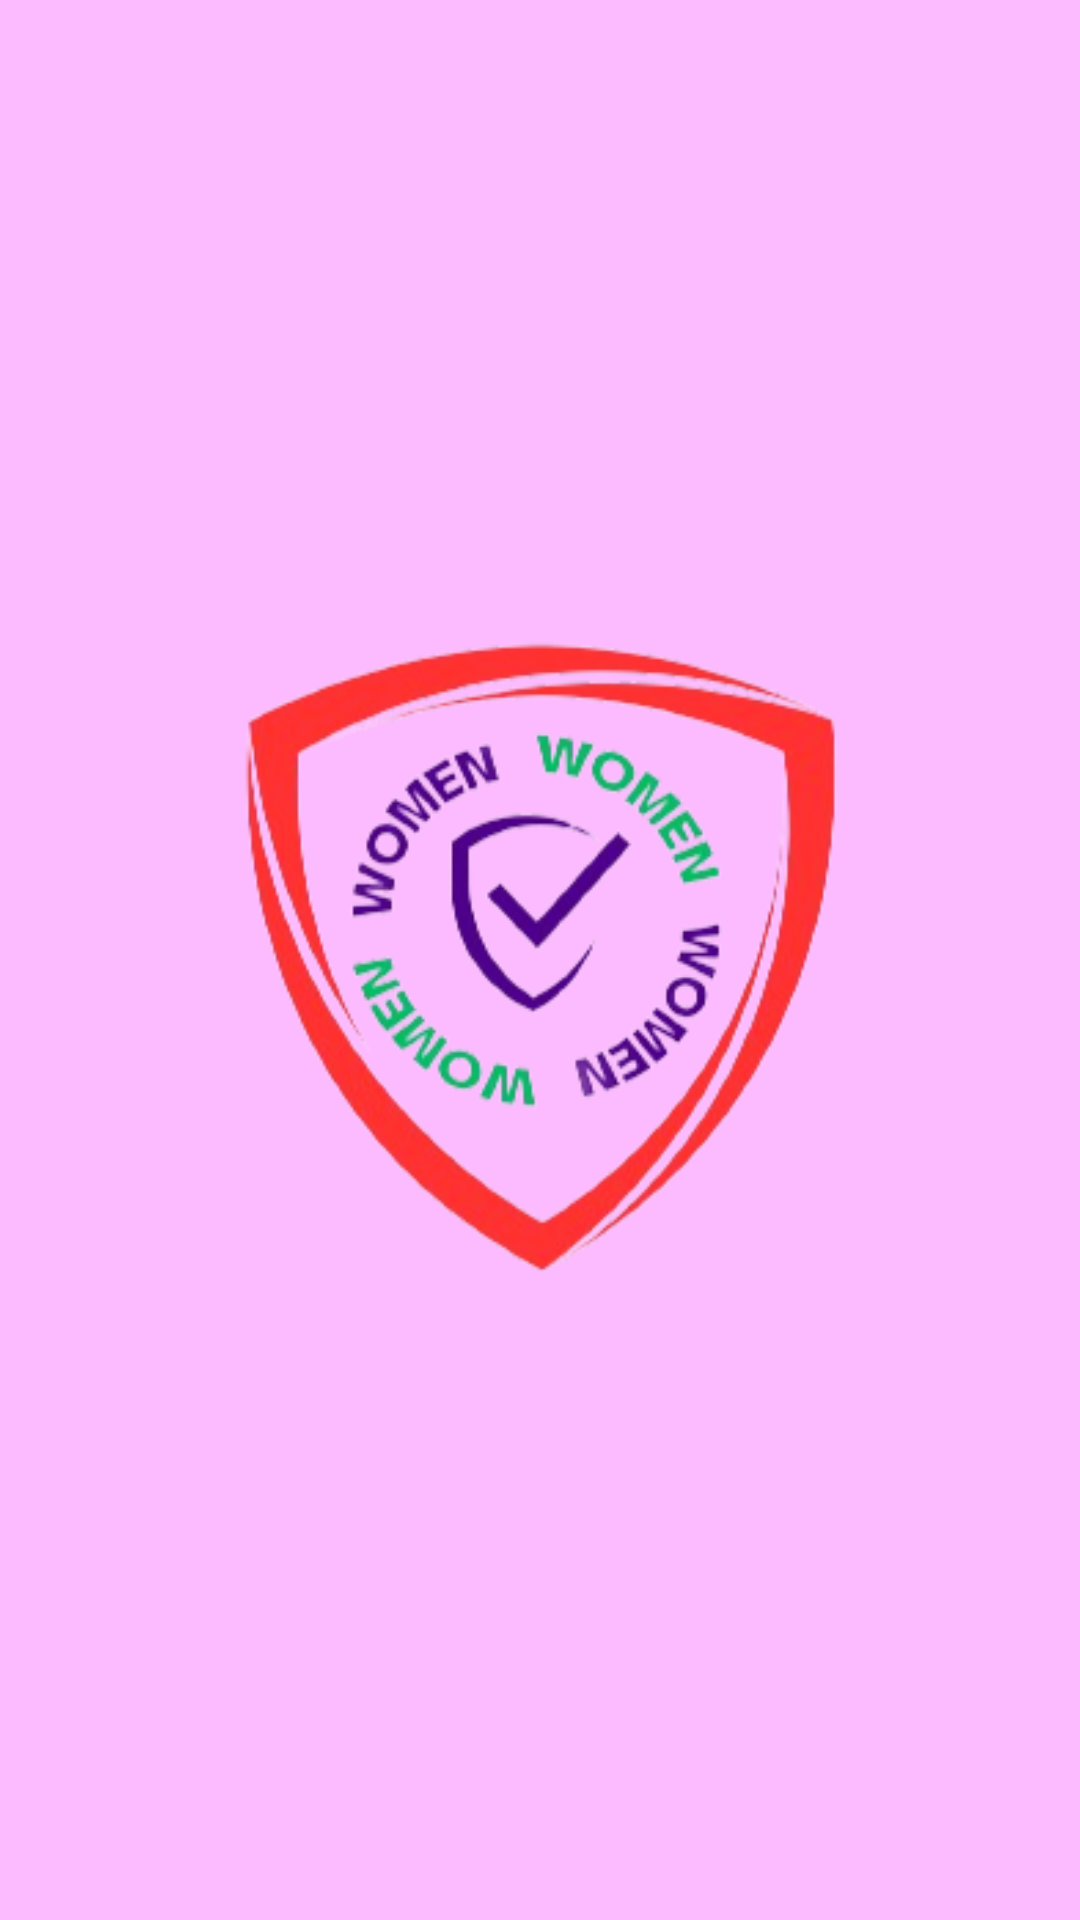

Android layout source for this screen:
<!-- AndroidManifest.xml: application theme Theme.SafeGuard -->
<!-- res/layout/activity_splash_screen.xml -->
<?xml version="1.0" encoding="utf-8"?>
<RelativeLayout xmlns:android="http://schemas.android.com/apk/res/android"
    xmlns:app="http://schemas.android.com/apk/res-auto"
    xmlns:tools="http://schemas.android.com/tools"
    android:id="@+id/main"
    android:layout_width="match_parent"
    android:layout_height="match_parent"
    android:orientation="vertical"
    android:background="@color/pink"
    tools:context=".Splash_Screen">

    <ImageView
        android:id="@+id/image"
        android:layout_width="230dp"
        android:layout_height="230dp"
        android:layout_gravity="center"
        android:layout_marginTop="230dp"
        android:layout_centerInParent="true"
        android:src="@drawable/splash_logo" />


</RelativeLayout>
<!-- resources referenced by this layout -->
<resources>
  <color name="pink">#FCBAFF</color>
  <!-- drawable splash_logo: png bitmap (drawable, 64737 bytes) -->
  <style name="Theme.SafeGuard" parent="Base.Theme.SafeGuard" />
  <style name="Base.Theme.SafeGuard" parent="Theme.Material3.Light.NoActionBar">
          
          
      </style>
</resources>
